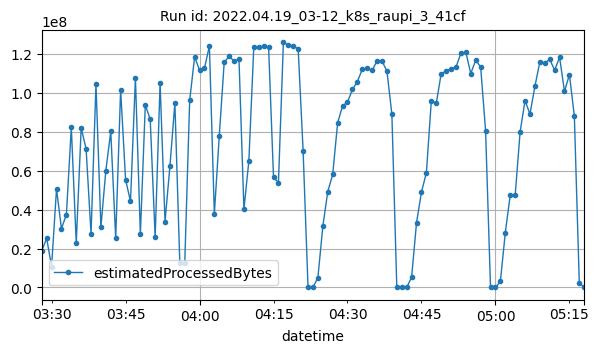

Data behind this chart, as committed beside it:
datetime, estimatedProcessedBytes
2022-04-19T03:28:00Z, 18736245
2022-04-19T03:29:00Z, 25313445
2022-04-19T03:30:00Z, 10734297
2022-04-19T03:31:00Z, 50595712
2022-04-19T03:32:00Z, 30272981
2022-04-19T03:33:00Z, 37362390
2022-04-19T03:34:00Z, 82261229
2022-04-19T03:35:00Z, 22818709
2022-04-19T03:36:00Z, 81935844
2022-04-19T03:37:00Z, 71233472
2022-04-19T03:38:00Z, 27484003
2022-04-19T03:39:00Z, 104573459
2022-04-19T03:40:00Z, 30962384
2022-04-19T03:41:00Z, 60043358
2022-04-19T03:42:00Z, 80161206
2022-04-19T03:43:00Z, 25263214
2022-04-19T03:44:00Z, 101605276
2022-04-19T03:45:00Z, 55450763
2022-04-19T03:46:00Z, 44235974
2022-04-19T03:47:00Z, 107786944
2022-04-19T03:48:00Z, 27278959
2022-04-19T03:49:00Z, 93795260
2022-04-19T03:50:00Z, 86367444
2022-04-19T03:51:00Z, 25754989
2022-04-19T03:52:00Z, 105034020
2022-04-19T03:53:00Z, 33795421
2022-04-19T03:54:00Z, 62459030
2022-04-19T03:55:00Z, 94806784
2022-04-19T03:56:00Z, 12555119
2022-04-19T03:57:00Z, 12476867
2022-04-19T03:58:00Z, 96143654
2022-04-19T03:59:00Z, 118446415
2022-04-19T04:00:00Z, 111716899
2022-04-19T04:01:00Z, 112750457
2022-04-19T04:02:00Z, 124105181
2022-04-19T04:03:00Z, 37758456
2022-04-19T04:04:00Z, 77821717
2022-04-19T04:05:00Z, 115729106
2022-04-19T04:06:00Z, 118798627
2022-04-19T04:07:00Z, 116320585
2022-04-19T04:08:00Z, 117236287
2022-04-19T04:09:00Z, 40164308
2022-04-19T04:10:00Z, 65047687
2022-04-19T04:11:00Z, 123518003
2022-04-19T04:12:00Z, 123462786
2022-04-19T04:13:00Z, 123966353
2022-04-19T04:14:00Z, 123649651
2022-04-19T04:15:00Z, 56621000
2022-04-19T04:16:00Z, 53824803
2022-04-19T04:17:00Z, 125898984
2022-04-19T04:18:00Z, 124563713
2022-04-19T04:19:00Z, 124290732
2022-04-19T04:20:00Z, 122561395
2022-04-19T04:21:00Z, 70299468
2022-04-19T04:22:00Z, 4628
2022-04-19T04:23:00Z, 1736
2022-04-19T04:24:00Z, 5102608
2022-04-19T04:25:00Z, 31474547
2022-04-19T04:26:00Z, 49287623
2022-04-19T04:27:00Z, 58078168
... 51 more rows
